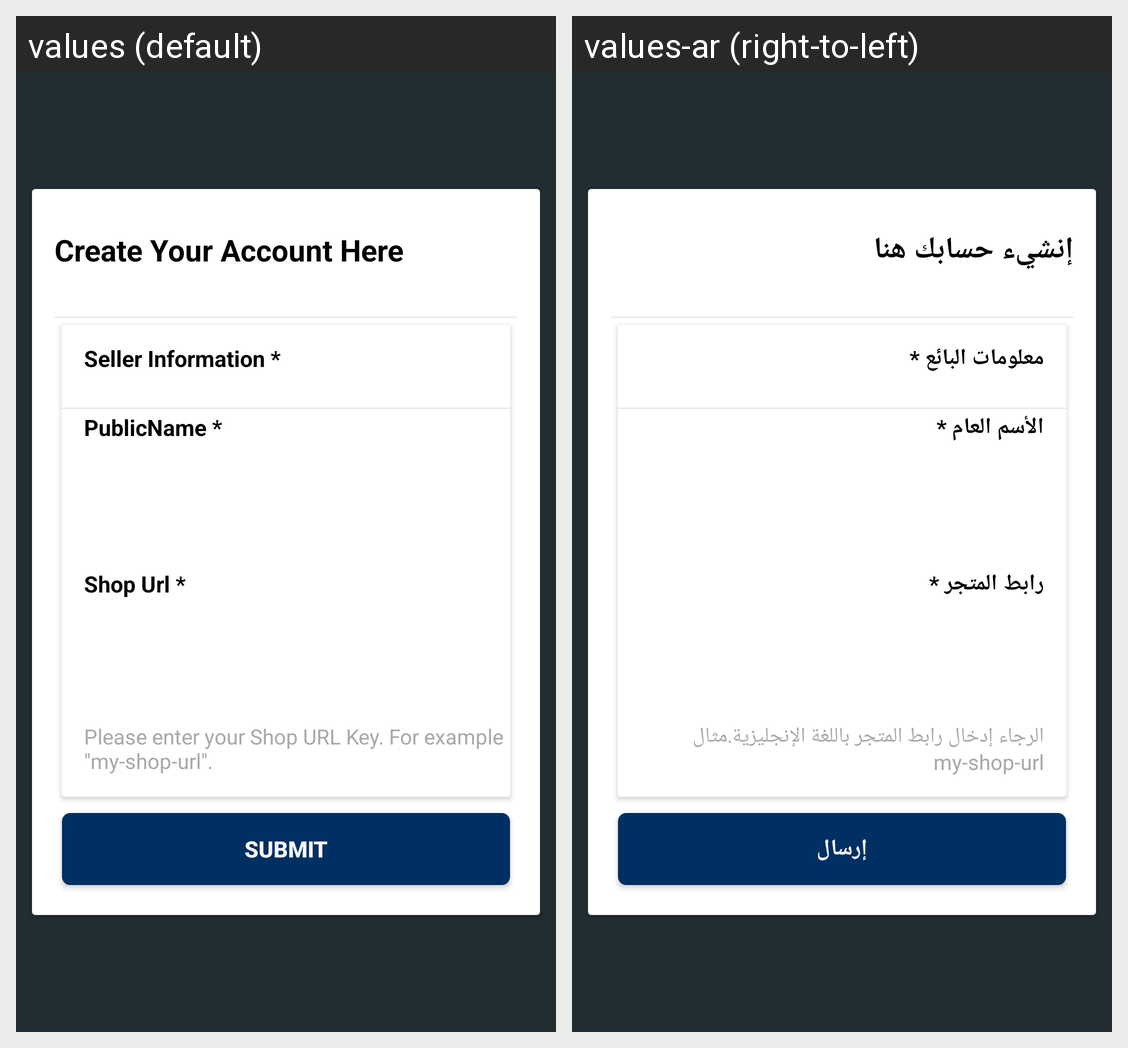

Strings drawn on this Android screen and how each of the app's shown locales translates them:
Android screen res/layout/ced_multivendor_customerasvendor.xml rendered under 2 locales, left to right: values (default), values-ar (right-to-left). Device: Nexus 5 (rendered at 1080×1920; each locale shown at half size, 540×960, under a caption strip naming it); theme AppTheme.
Strings drawn on this screen, with the default value and each locale's value (text and hints the layout hard-codes, and strings that could not be matched under every locale, appear in the picture but are not listed):

Vendorcreateaccount
  values: Create Your Account Here
  values-ar: إنشيء حسابك هنا

vendorinfo
  values: Seller Information *
  values-ar: معلومات البائع *

publicname
  values: PublicName *
  values-ar: الأسم العام *

shopurl
  values: Shop Url *
  values-ar: رابط المتجر *

shopurlhint
  values: Please enter your Shop URL Key. For example "my-shop-url".
  values-ar: الرجاء إدخال رابط المتجر باللغة الإنجليزية.مثال my-shop-url

submittext
  values: Submit
  values-ar: إرسال
